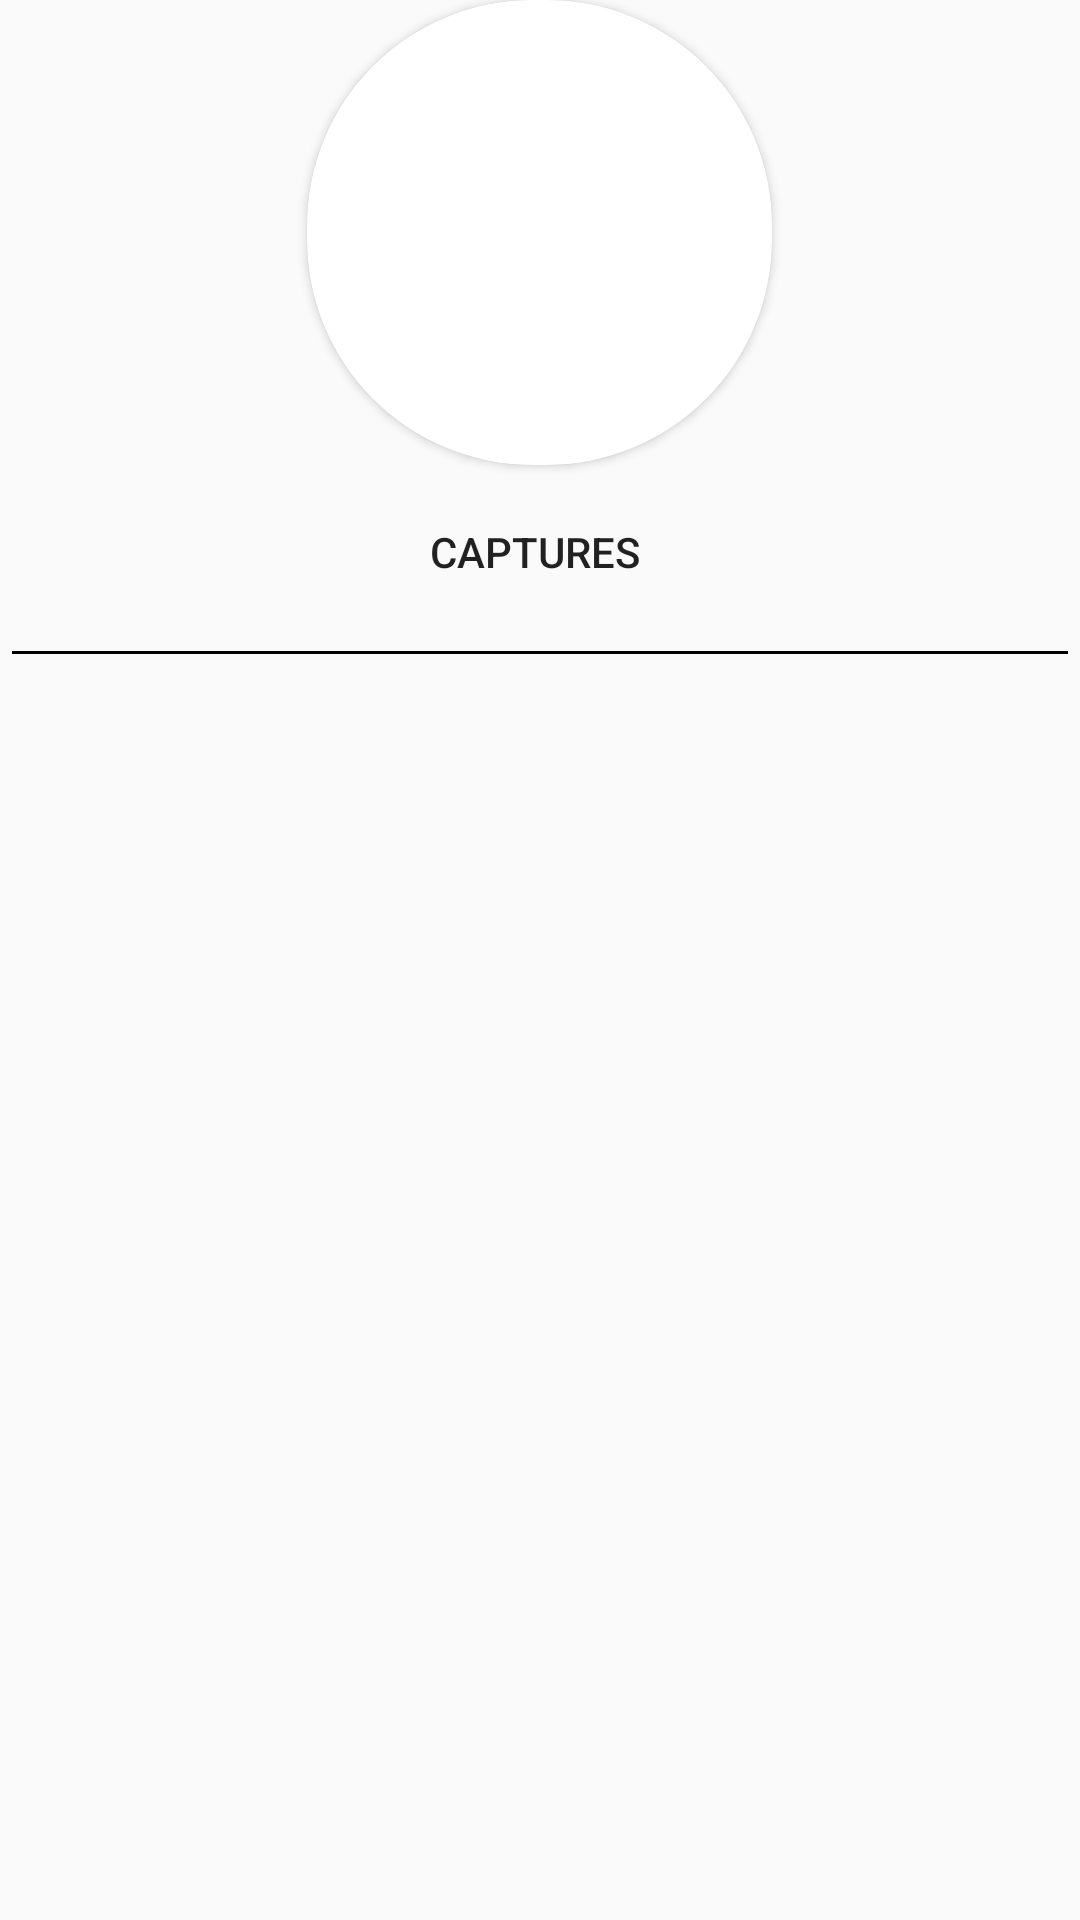

This screen was rendered from an Android layout file. Write that file and the resources it references.
<!-- AndroidManifest.xml: application theme Theme.FirebaseProject -->
<!-- res/layout/fragment_employee_detais.xml -->
<?xml version="1.0" encoding="utf-8"?>
<layout xmlns:android="http://schemas.android.com/apk/res/android"
    xmlns:tools="http://schemas.android.com/tools"
    xmlns:app="http://schemas.android.com/apk/res-auto">

    <data>
        <variable
            name="employee"
            type="com.example.firebaseproject.models.Employee" />

    </data>

    <LinearLayout
        android:layout_width="match_parent"
        android:layout_height="match_parent"
        android:orientation="vertical"
        tools:context=".EmployeeDetaisFragment">

        <androidx.cardview.widget.CardView
            android:layout_width="155dp"
            android:layout_height="155dp"
            android:layout_gravity="center"
            app:cardCornerRadius="75dp"
            android:elevation="0dp">

            <ImageView
                android:id="@+id/empIV"
                android:layout_width="155dp"
                android:layout_height="155dp"
                app:imgeUrl="@{employee.imgUrl}"/>
        </androidx.cardview.widget.CardView>

        <Button
            android:id="@+id/captureBtn"
            android:layout_width="wrap_content"
            android:layout_height="wrap_content"
            android:text="Captures "
            android:layout_gravity="center"
            android:padding="5dp"
            android:layout_margin="5dp"
            style="@style/Widget.AppCompat.Button.Borderless" />
        <View
            android:layout_width="match_parent"
            android:layout_height="1dp"
            android:layout_margin="4dp"
            android:background="@color/black"/>

        <TextView
            android:layout_width="wrap_content"
            android:layout_height="wrap_content"
            android:text="@{employee.name}"
            tools:text="Employee Name"
            style="@style/TextAppearance.AppCompat.Subhead"
            android:layout_gravity="center" />
        <TextView
            android:layout_width="wrap_content"
            android:layout_height="wrap_content"
            tools:text="Employee Name"
            android:text="@{employee.department}"
            style="@style/TextAppearance.AppCompat.Subhead"
            android:layout_gravity="center" />

    </LinearLayout>
</layout>
<!-- resources referenced by this layout -->
<resources>
  <style name="Theme.FirebaseProject" parent="Theme.AppCompat.Light.NoActionBar">
          
          <item name="colorPrimary">@color/purple_500</item>
          <item name="colorPrimaryVariant">@color/purple_700</item>
          <item name="colorOnPrimary">@color/white</item>
          
          <item name="colorSecondary">@color/teal_200</item>
          <item name="colorSecondaryVariant">@color/teal_700</item>
          <item name="colorOnSecondary">@color/black</item>
          
          <item name="android:statusBarColor" tools:targetApi="l">?attr/colorPrimaryVariant</item>
          
      </style>
  <!-- not gathered from this repository: default colours our renderer supplied (Android Studio template values) -->
  <color name="purple_500">#FF6200EE</color>
  <color name="purple_700">#FF3700B3</color>
  <color name="teal_200">#FF03DAC5</color>
  <color name="teal_700">#FF018786</color>
  <color name="black">#FF000000</color>
  <color name="white">#FFFFFFFF</color>
</resources>
